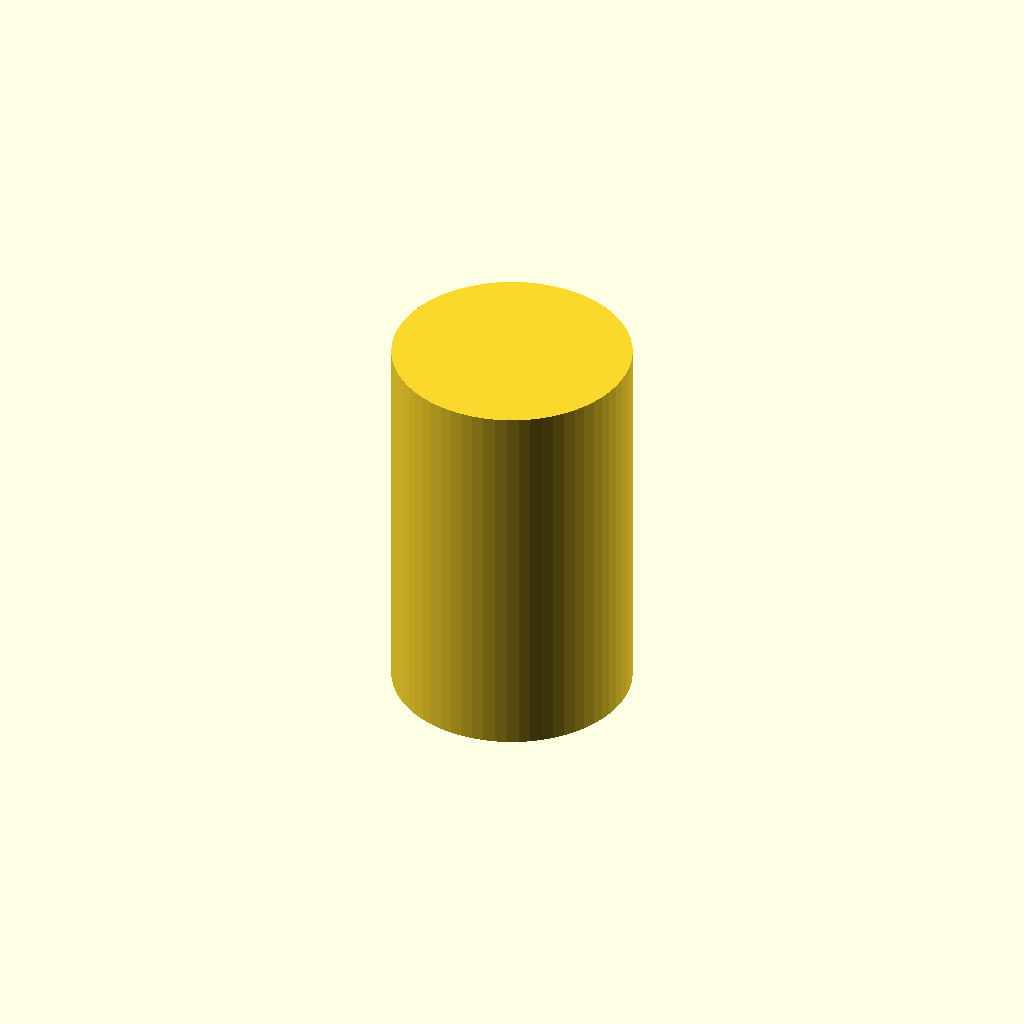
Cell 1: the model at its default parameters.
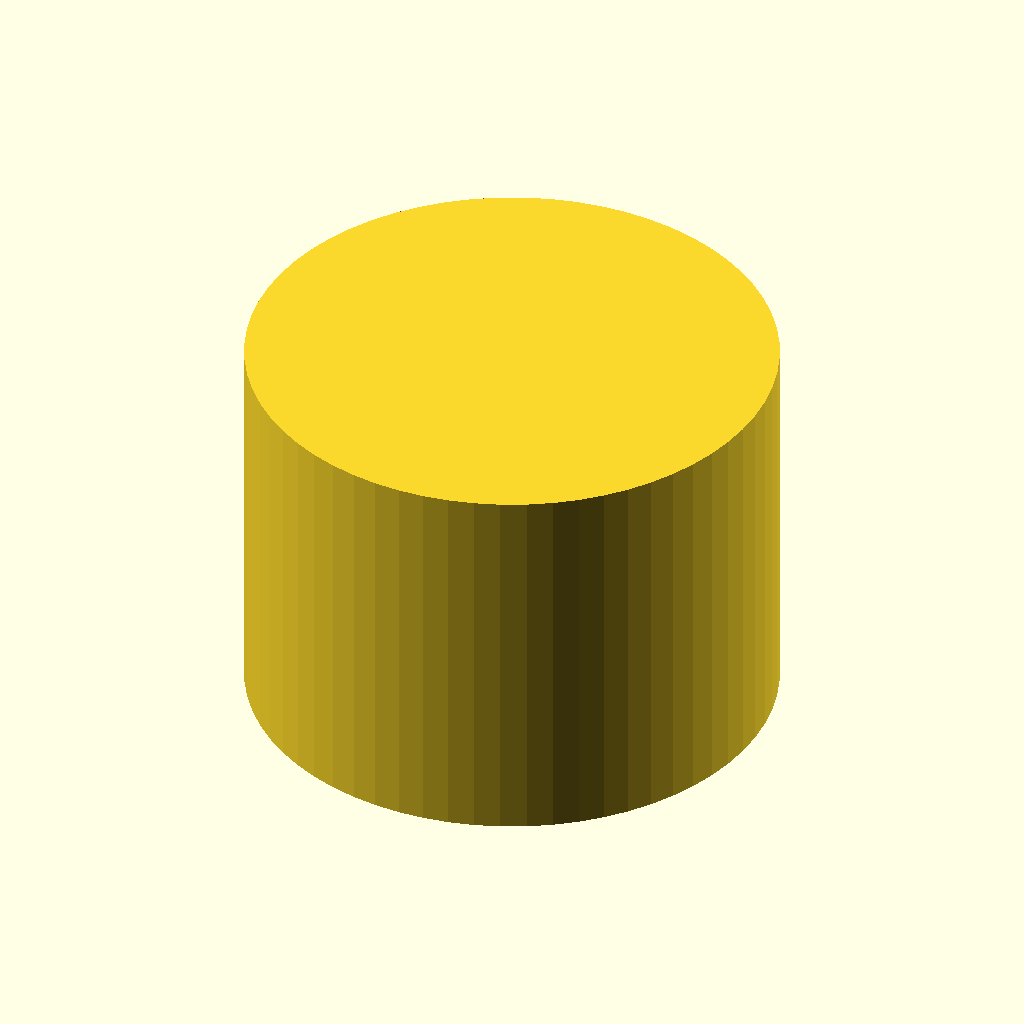
Cell 2 — D set to 12, the other parameters unchanged.
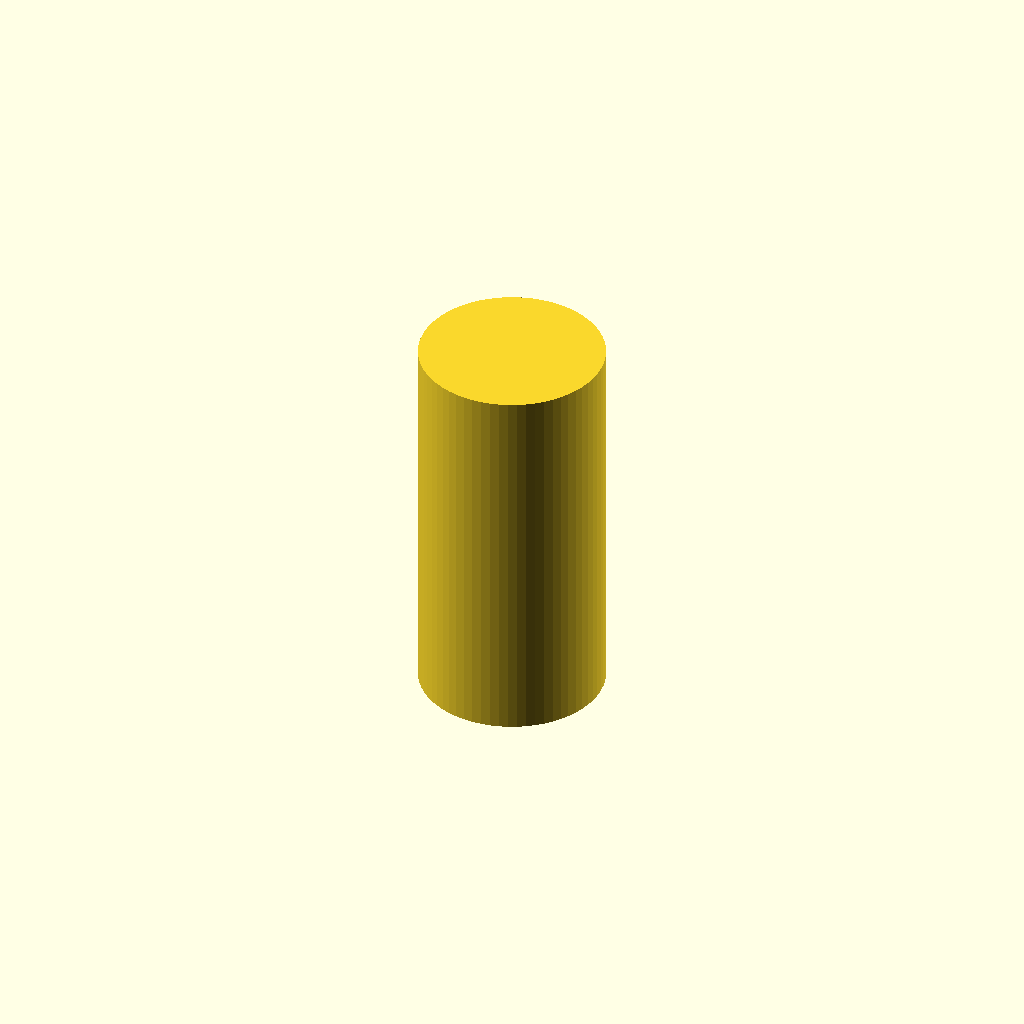
Cell 3 — PITCH set to 2, the other parameters unchanged.
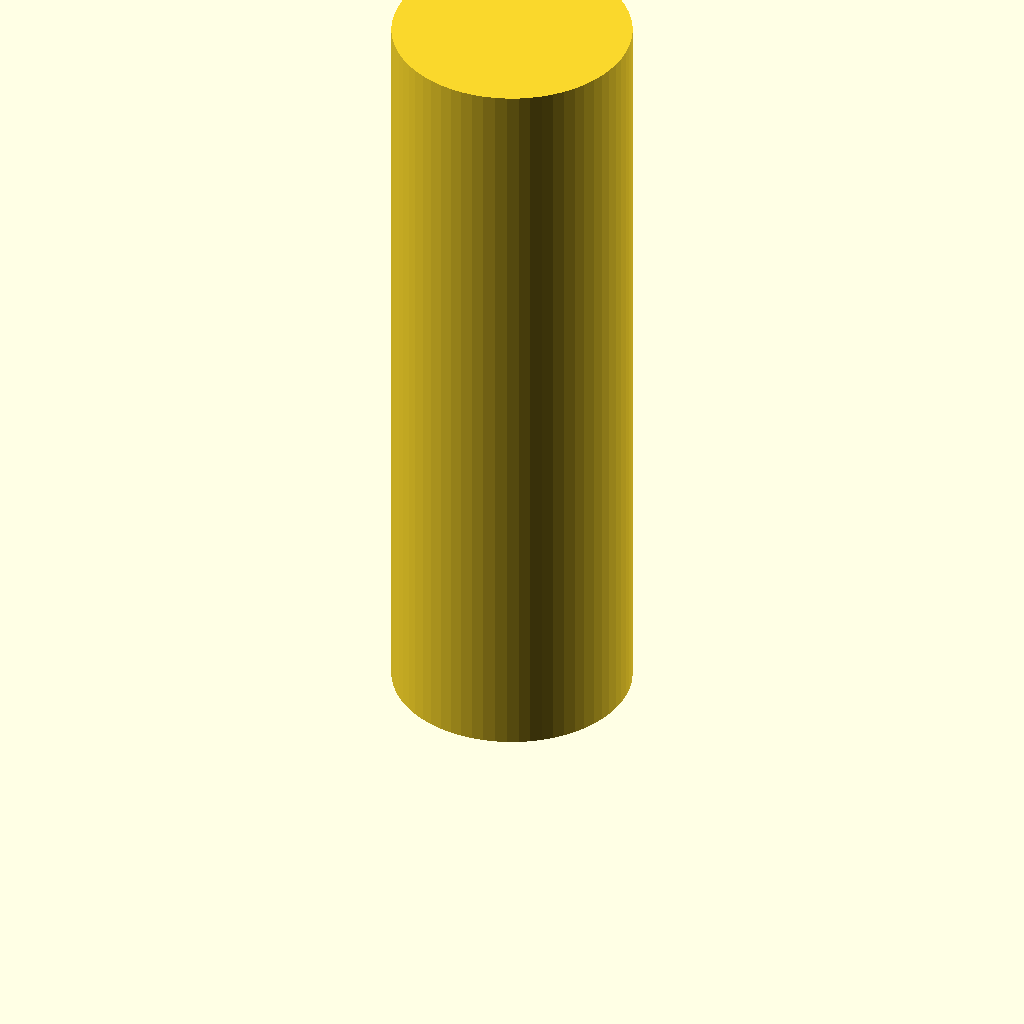
Cell 4: the same model with L = 16.
One fixed orthographic camera (rotation 55°, 0°, 25°; colour scheme Cornfield) for every cell.
The OpenSCAD source (parts/set-screws/set-screw.scad):
// A set screw of the parts library (packages/contracts/src/parts/set-screws.ts), at the sizes given as -D overrides. `npm run
// check:assembly` renders it to check the set screws a model holds (e.g. the spring ball detent's adjustable preload). As
// parts/screws/screw.scad, the thread is drawn as a plain shank at its minor diameter (ISO 68-1: d - 1.0825 P), so that it clears
// the hole it is turned into; its hex socket is left out.
// Frame: millimetres, as the parts library's preview: the flat point on z = 0, the axis along Z, the socket end up.

D = 6;
PITCH = 1;
L = 8;

$fn = 64;
cylinder(d = D - 1.0825 * PITCH, h = L);
Customizer parameters (derived from the source; name, type, default, range or options):
D: number, default 6
PITCH: number, default 1
L: number, default 8
